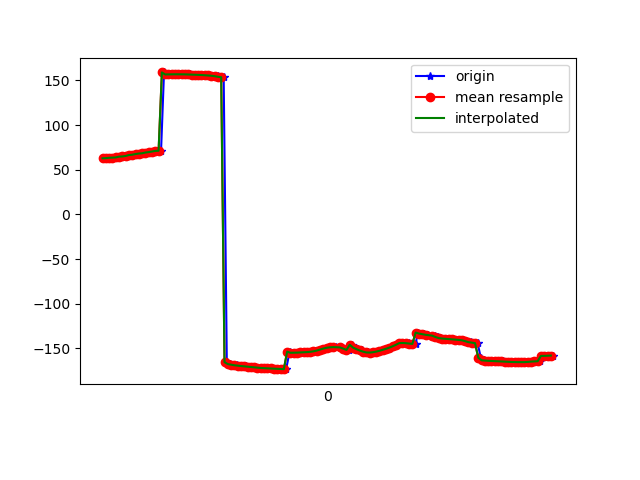

Source data for this figure (header and first rows):
1617836390044, 532033589937586, 62.64862, 15.201986, -24.219831
1617836390055, 532033609168356, 62.93, 15.32, -23.95
1617836390073, 532033628399126, 62.96, 15.31, -24.08
1617836390089, 532033647629896, 63.37, 15.7, -23.89
1617836390109, 532033666860666, 63.55, 15.98, -24.59
1617836390127, 532033686091436, 63.75, 16.17, -24.38
1617836390149, 532033705322206, 64.64, 17.13, -24.6
1617836390168, 532033724552976, 64.84, 17.13, -24.52
1617836390186, 532033743783746, 65.41, 17.33, -24.16
1617836390205, 532033763014516, 66.4, 17.87, -24.71
1617836390230, 532033782245286, 66.8, 17.5, -24.45
1617836390244, 532033801476056, 67.56, 17.46, -24.11
1617836390262, 532033820706826, 68.11, 17.26, -24.86
1617836390282, 532033839937596, 68.4, 16.85, -24.54
1617836390303, 532033859168366, 69.25, 17.29, -24.26
1617836390321, 532033878399136, 69.71, 17.48, -24.96
1617836390340, 532033897629906, 69.92, 17.45, -24.49
1617836390357, 532033916860676, 70.74, 18.16, -24.1
1617836390376, 532033936091446, 71.04, 18.35, -24.86
1617836390395, 532033955322216, 71.22, 18.45, -24.69
1617836390413, 532033974552986, 158.9, 16.78, -27.32
1617836390434, 532033993783756, 156.6, 19.49, -24.48
1617836390450, 532034013014526, 156.7, 19.73, -24.43
1617836390472, 532034032245296, 156.8, 19.87, -24.35
1617836390492, 532034051476066, 156.8, 19.93, -24.23
1617836390511, 532034070706836, 156.8, 19.99, -24.08
1617836390535, 532034089937606, 156.8, 20.06, -23.92
1617836390553, 532034109168376, 156.7, 20.08, -23.74
1617836390571, 532034128399146, 156.6, 20.05, -23.53
1617836390586, 532034147629916, 156.5, 20, -23.34
1617836390606, 532034166860686, 156.4, 19.97, -23.21
1617836390629, 532034186091456, 156.2, 19.94, -23.13
1617836390643, 532034205322226, 156, 19.88, -23.09
1617836390662, 532034224552996, 155.8, 19.86, -23.06
1617836390681, 532034243783766, 155.5, 20, -23.08
1617836390704, 532034263014536, 155.2, 20.2, -23.17
1617836390721, 532034282245306, 154.9, 20.31, -23.26
1617836390738, 532034301476076, 154.5, 20.28, -23.28
1617836390755, 532034320706846, 154, 20.26, -23.22
1617836390775, 532034339937616, 153.5, 20.46, -23.16
1617836390794, 532034359295214, -165.3, 20.05, -24.32
1617836390812, 532034378525984, -167.5, 21.08, -23.13
1617836390832, 532034397756754, -168.2, 21.08, -22.97
1617836390854, 532034416987524, -168.8, 21.01, -22.84
1617836390871, 532034436218294, -169.3, 21.04, -22.81
1617836390889, 532034455449064, -169.7, 21.21, -22.85
1617836390909, 532034474679834, -170.1, 21.43, -22.84
1617836390928, 532034493910604, -170.4, 21.57, -22.76
1617836390945, 532034513141374, -170.8, 21.63, -22.59
1617836390966, 532034532372144, -171.2, 21.69, -22.35
1617836390986, 532034551602914, -171.6, 21.82, -22.1
1617836391003, 532034570833684, -171.9, 22.01, -21.85
1617836391023, 532034590064454, -172.1, 22.14, -21.59
1617836391041, 532034609295224, -172.3, 22.16, -21.34
1617836391061, 532034628525994, -172.5, 22.09, -21.06
1617836391080, 532034647756764, -172.6, 22.04, -20.77
1617836391100, 532034666987534, -172.8, 22.07, -20.5
1617836391120, 532034686218304, -172.9, 22.15, -20.23
1617836391137, 532034705449074, -173.1, 22.25, -19.95
1617836391154, 532034724679844, -173.2, 22.34, -19.67
1617836391175, 532034743910614, -153.6, 22.74, -20.45
... 83 more rows
